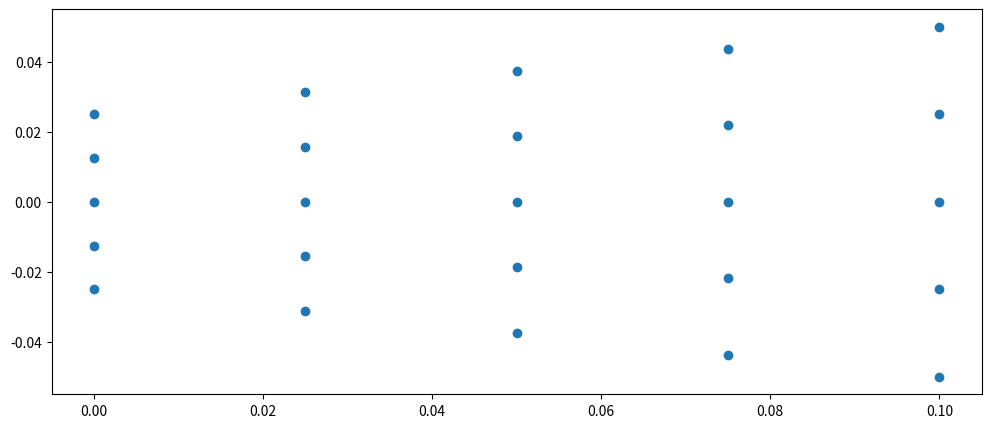

This figure's Python source:
import numpy as np
import matplotlib.pyplot as plt

def get_2d_connectivity_trap(nx, ny, lx, ly):
    """
    :param lx: total width
    :param ly: total height
    :param nx: no. of elements along width
    :param ny: no. of elements along height
    :return: icon, plot handle of mesh
    """
    nelm = nx * ny
    nnod = (nx + 1) * (ny + 1)
    height = ly
    width = lx
    x = np.linspace(0, width, nx + 1)
    y = np.linspace(0, height, ny + 1)
    x_1, y_1 = np.meshgrid(x, y)




    x_1 = x_1.reshape(1, nnod)[0]
    y_1 = y_1.reshape(1, nnod)[0]
    node_array = np.array([np.arange(0, nnod, 1, dtype=np.int32), x_1, y_1])
    icon = np.zeros((5, nelm), dtype=np.int32)
    icon[0, :] = np.arange(0, nelm, 1)
    icon[1, :] = np.where((node_array[1] != width) & (node_array[2] != height))[0]
    icon[2, :] = icon[1, :] + nx + 1
    icon[3, :] = icon[1, :] + 1
    icon[4, :] = icon[2, :] + 1
    icon = icon.transpose()
    x = np.linspace(0, width, nx + 1)
    y = np.linspace(-height/2, height/2, ny + 1)
    x_1, y_1 = np.meshgrid(x, y)
    y_1 *= 0.5/width * x + 0.5


    x_1 = x_1.reshape(1, nnod)[0]
    y_1 = y_1.reshape(1, nnod)[0]
    node_array = np.array([np.arange(0, nnod, 1, dtype=np.int32), x_1, y_1])
    fig, ax1 = plt.subplots(1, 1, figsize=(12, 5))
    ax1.scatter(x_1, y_1)
    plt.show()
    return icon, node_array, np.meshgrid(x, y)

L = .1
H = .001
DIMENSION = 2
nx = 4
ny = 4
lx = L
ly = L
connectivityMatrix, nodalArray, (X, Y) = get_2d_connectivity_trap(nx, ny, lx, ly)
print(connectivityMatrix)
print("---")
print(nodalArray)

